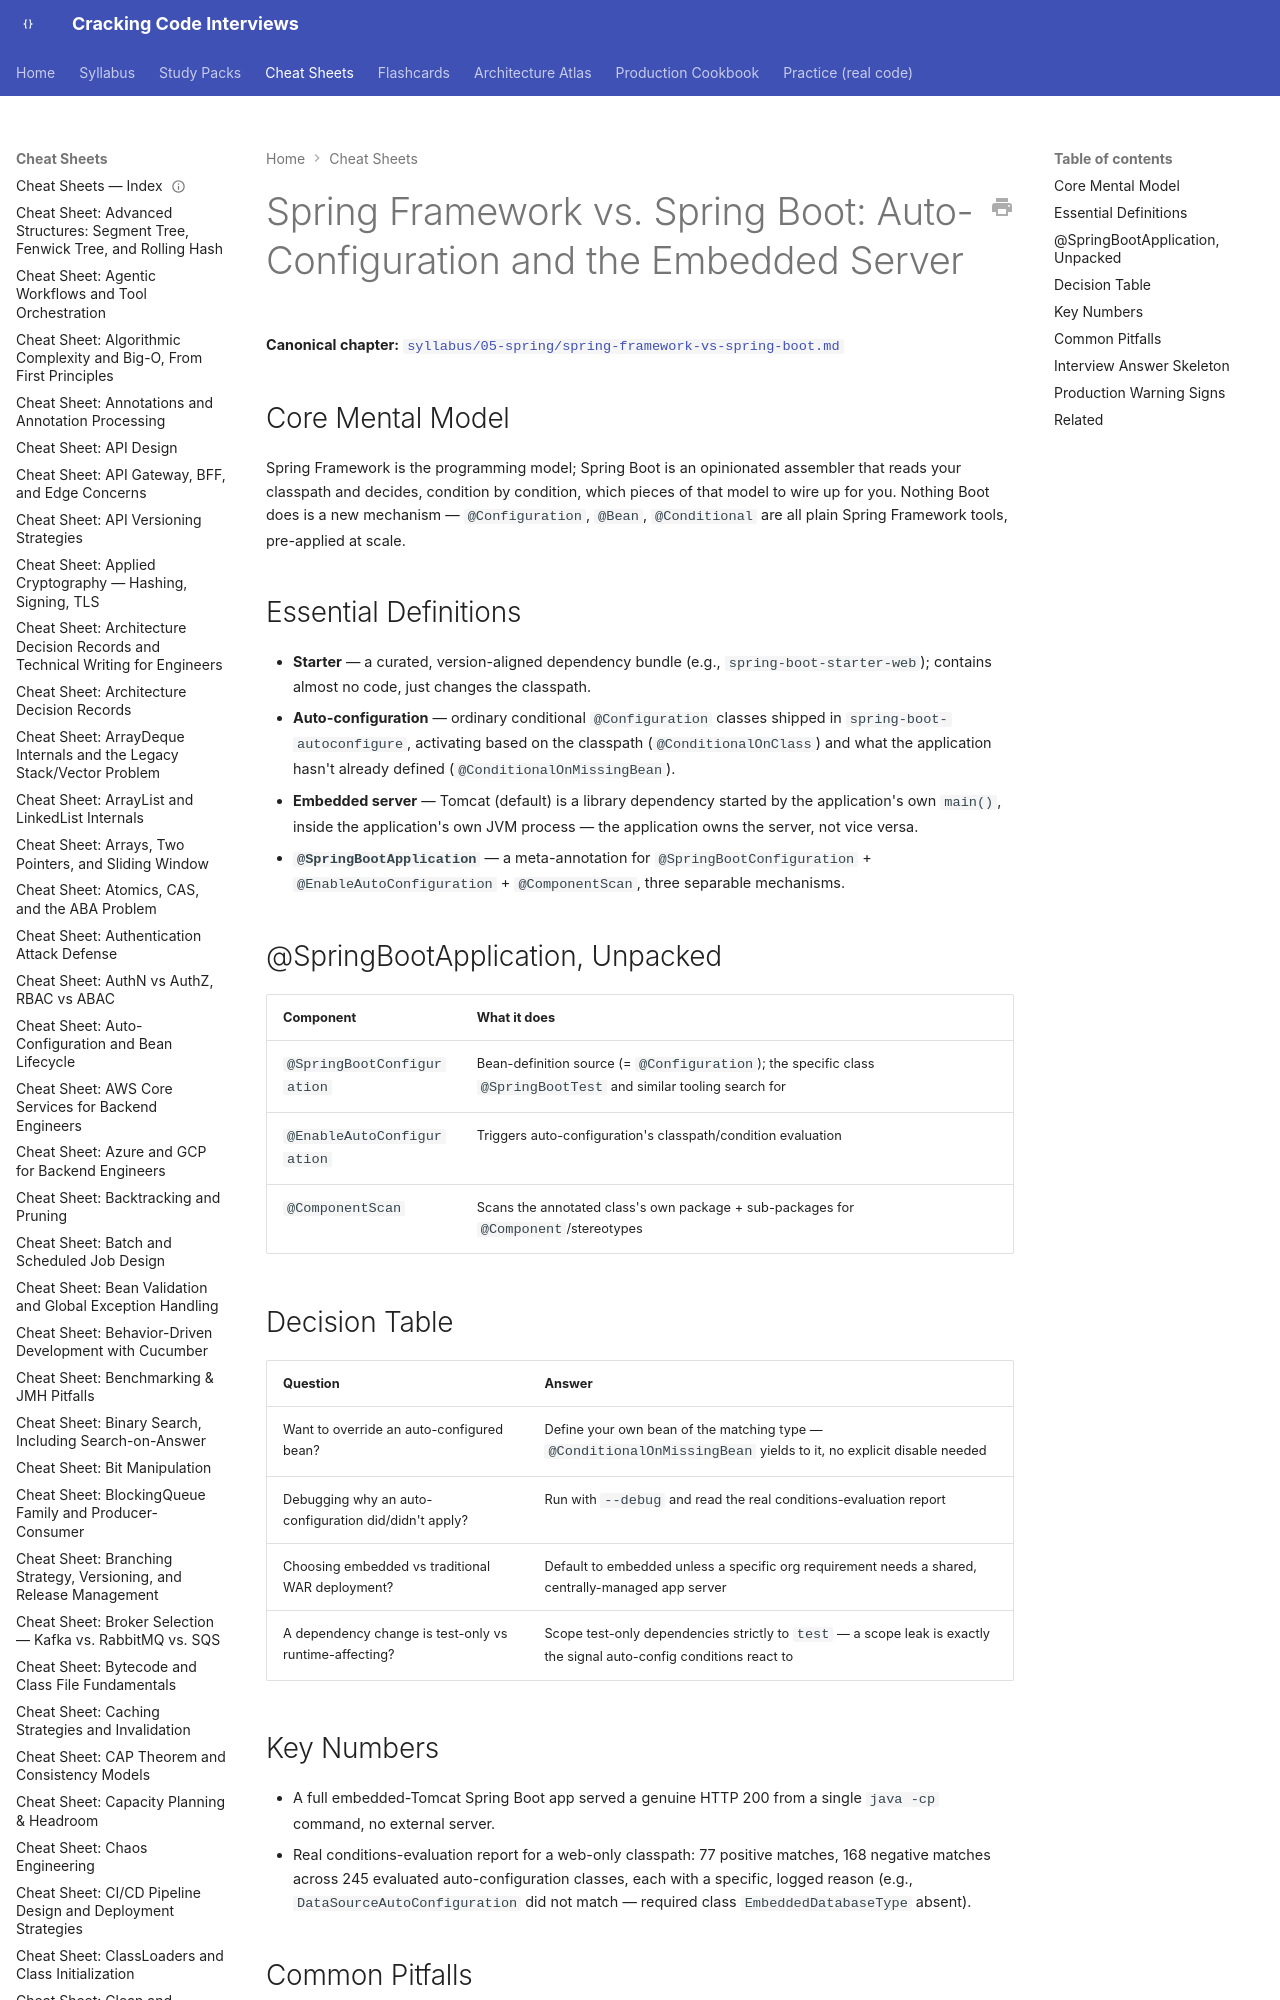

repository: JuanMelendres/cracking-code-interviews · page: cheat-sheets/spring-framework-vs-spring-boot/index.html · generator: mkdocs

---
title: "Cheat Sheet: Spring Framework vs. Spring Boot"
slug: spring-framework-vs-spring-boot
document_type: cheat-sheet
domain: spring
topic_id: T-506 / T-501
canonical: ../syllabus/05-spring/spring-framework-vs-spring-boot.md
last_updated: 2026-09-14
---

# Spring Framework vs. Spring Boot: Auto-Configuration and the Embedded Server

**Canonical chapter:** [`syllabus/05-spring/spring-framework-vs-spring-boot.md`](../syllabus/05-spring/spring-framework-vs-spring-boot.md)
